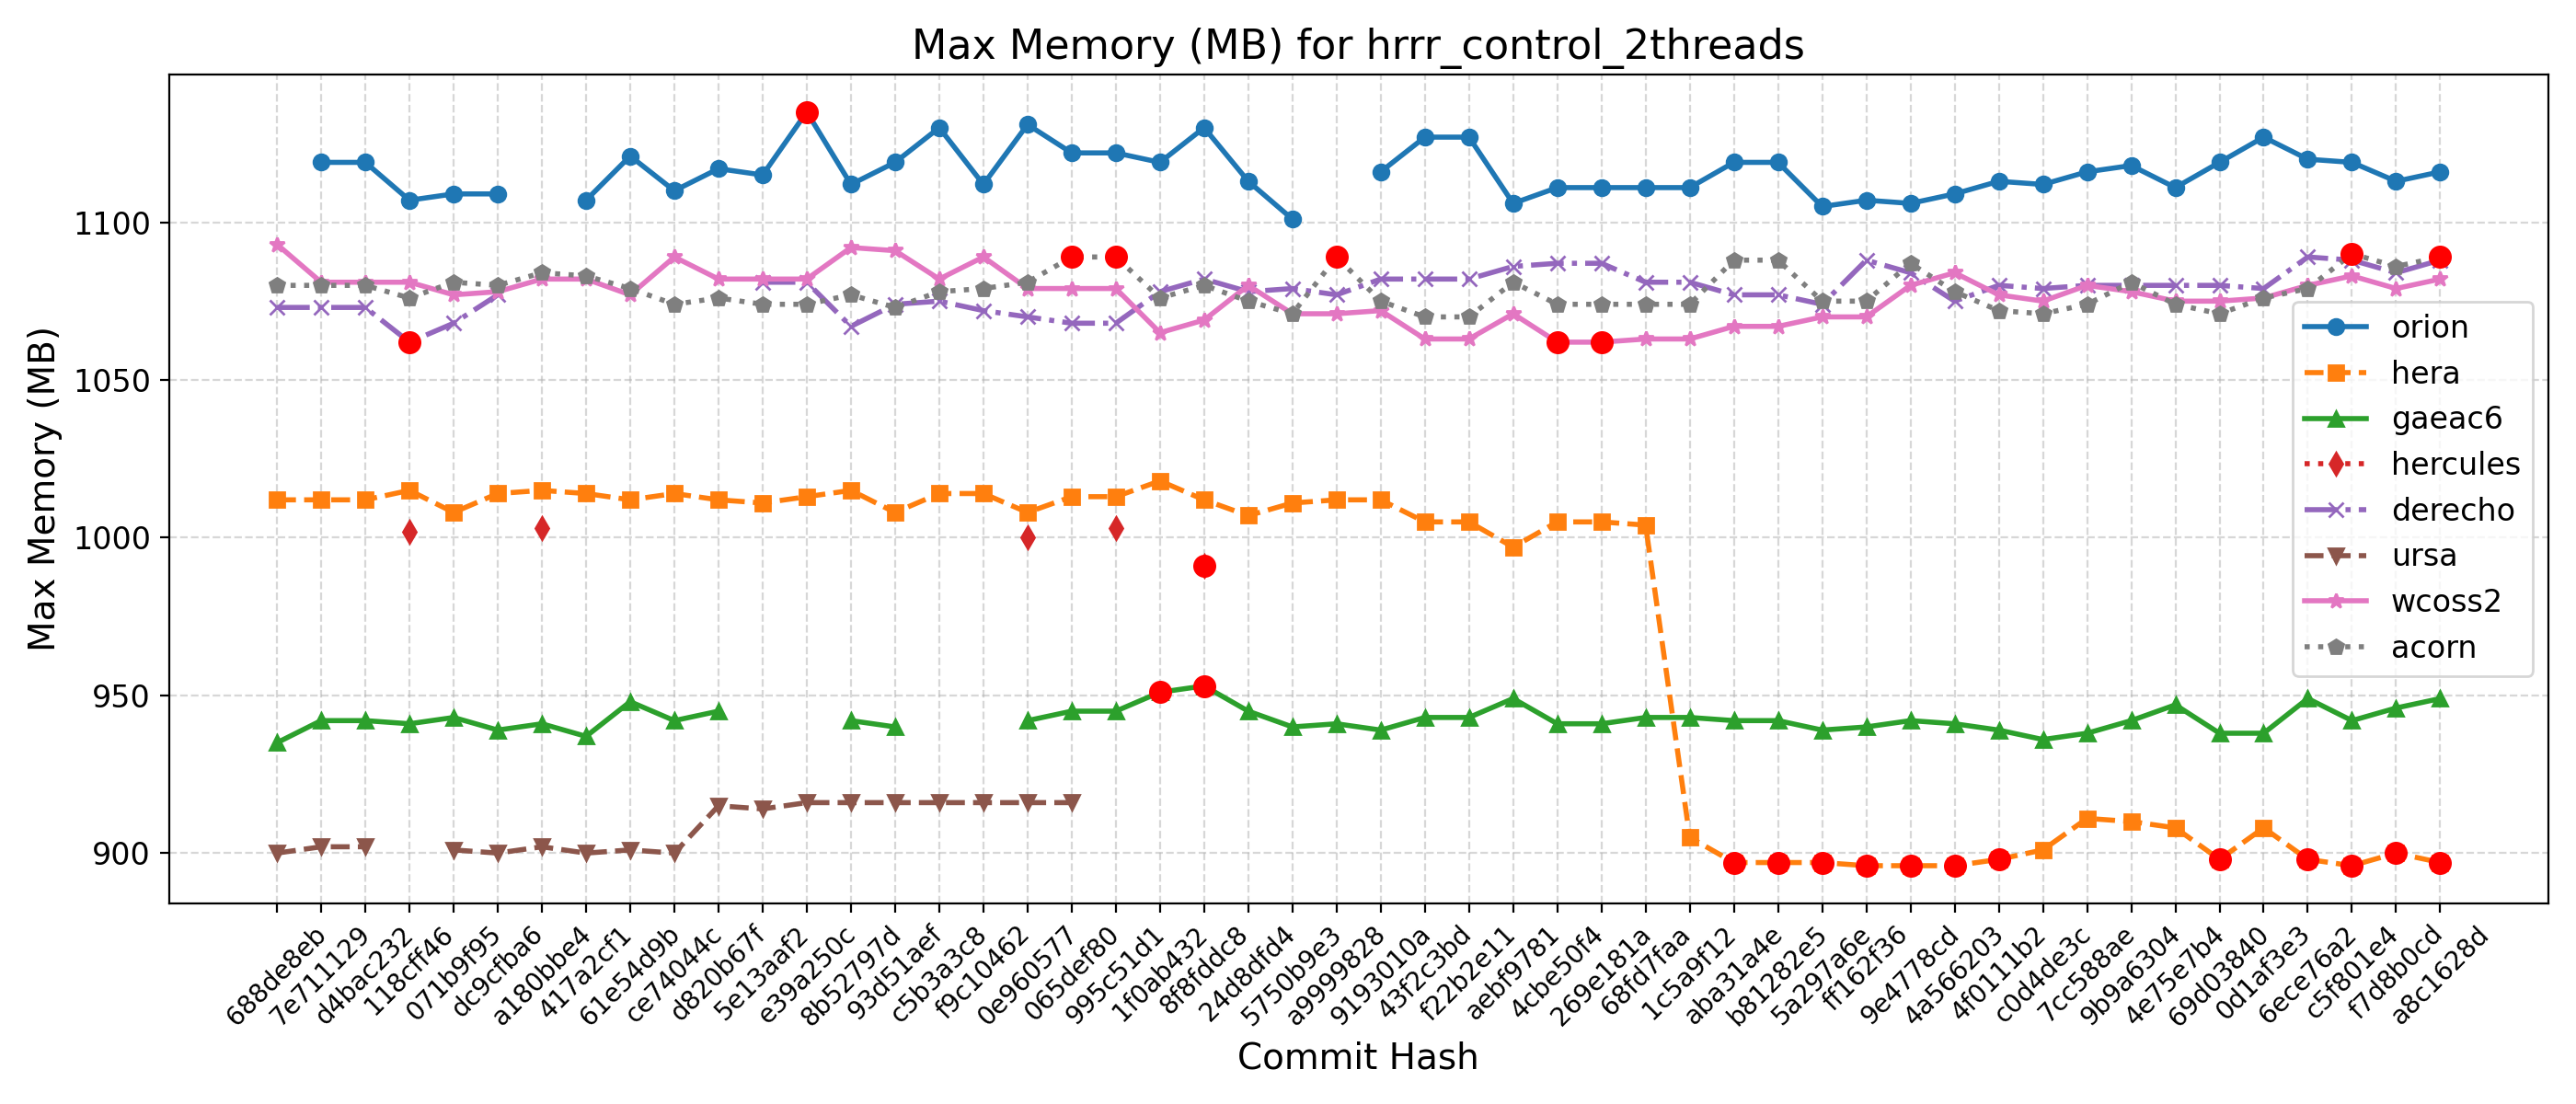

Data behind this chart, as committed beside it:
Hash, Date, Message, orion, hera, gaeac6, hercules, derecho, ursa, wcoss2, acorn
688de8eb, 2025-09-04, Fix default cdmbgwd settings (#2788), , 1012, 935, , 1073, 900, 1093, 1080
7e711129, 2025-09-02, Use container with spack stack 1.9.2 (#2…, 1119, 1012, 942, , 1073, 902, 1081, 1080
d4bac232, 2025-08-29, MPAS dycore + Atmosphere Generalization …, 1119, 1012, 942, , 1073, 902, 1081, 1080
118cff46, 2025-08-25, Add FV3 grid mask for regional domains t…, 1107, 1015, 941, 1002, 1062, , 1081, 1076
071b9f95, 2025-08-22, Fix Restart IAU and Ultra-Low Reproducib…, 1109, 1008, 943, , 1068, 901, 1077, 1081
dc9cfba6, 2025-08-19, Update CICE through 2025-07 and switch t…, 1109, 1014, 939, , 1077, 900, 1078, 1080
a180bbe4, 2025-08-15, FV3: Fix Prate_avg and UPP call freq + F…, , 1015, 941, 1003, , 902, 1082, 1084
417a2cf1, 2025-08-13, Fix conus13km tests restart and decompos…, 1107, 1014, 937, , , 900, 1082, 1083
61e54d9b, 2025-08-11, Add two-way ocean-wave coupling feature …, 1121, 1012, 948, , , 901, 1077, 1079
ce74044c, 2025-08-06, Create a user-friendly "process model" t…, 1110, 1014, 942, , , 900, 1089, 1074
d820b67f, 2025-08-01, Update GOCART to v2.4.3 (#2819), 1117, 1012, 945, , , 915, 1082, 1076
5e13aaf2, 2025-07-29, Update DATM meshes and switch to bilinea…, 1115, 1011, , , 1081, 914, 1082, 1074
e39a250c, 2025-07-24, Update FV3 hash to include UPP ss192/Urs…, 1135, 1013, , , 1081, 916, 1082, 1074
8b52797d, 2025-07-21, Combination of 2684,2707,2771 (MERRA2 3-…, 1112, 1015, 942, , 1067, 916, 1092, 1077
93d51aef, 2025-07-17, Exporting Canopy Variables from AQM to F…, 1119, 1008, 940, , 1074, 916, 1091, 1073
c5b3a3c8, 2025-07-14, GFDLMP-v3 and TEMPO MP microphysics (#25…, 1130, 1014, , , 1075, 916, 1082, 1078
f9c10462, 2025-07-11, Combination of several CCPP-physics PRs …, 1112, 1014, , , 1072, 916, 1089, 1079
0e960577, 2025-07-09, Combination #2777 (maintask writes CMEPS…, 1131, 1008, 942, 1000, 1070, 916, 1079, 1081
065def80, 2025-07-07, Port UFS-WM to Ursa (#2471), 1122, 1013, 945, , 1068, 916, 1079, 1089
995c51d1, 2025-07-03, Upgrade UFS-WM to spack-stack/1.9.2 (#26…, 1122, 1013, 945, 1003, 1068, , 1079, 1089
1f0ab432, 2025-07-01, Reduce WW3 memory use (#2624), 1119, 1018, 951, , 1078, , 1065, 1076
8f8fddc8, 2025-06-30, Bring in scale-aware 3DTKE related chang…, 1130, 1012, 953, 991, 1082, , 1069, 1080
24d8dfd4, 2025-06-26, Slight modification in orographic gravit…, 1113, 1007, 945, , 1078, , 1080, 1075
5750b9e3, 2025-06-20, gcycle update (#2747), 1101, 1011, 940, , 1079, , 1071, 1071
a9999828, 2025-06-12, Add a new parameter in dycore to control…, , 1012, 941, , 1077, , 1071, 1089
9193010a, 2025-06-06, In Noah-MP, set zero for canopy liquid a…, 1116, 1012, 939, , 1082, , 1072, 1075
43f2c3bd, 2025-06-04, Urgent Documentation Update for HSD Capa…, 1127, 1005, 943, , 1082, , 1063, 1070
f22b2e11, 2025-06-02, Bug fix for surface roughness calculatio…, 1127, 1005, 943, , 1082, , 1063, 1070
aebf9781, 2025-05-27, Fix bug to improve wave initialization b…, 1106, 997, 949, , 1086, , 1071, 1081
4cbe50f4, 2025-05-23, Add idealized, regional tropical cyclone…, 1111, 1005, 941, , 1087, , 1062, 1074
269e181a, 2025-05-23, Add GFSv17 IAU restart tests without wav…, 1111, 1005, 941, , 1087, , 1062, 1074
68fd7faa, 2025-05-15, Enable Hera, Hercules Gnu tests: cpld_de…, 1111, 1004, 943, , 1081, , 1063, 1074
1c5a9f12, 2025-05-09, Add "ultra low" coupled configurations t…, 1111, 905, 943, , 1081, , 1063, 1074
aba31a4e, 2025-05-06, Resolve miscellaneous WM issues and upda…, 1119, 897, 942, , 1077, , 1067, 1088
b81282e5, 2025-05-05, Switch to vector remapping and bilinear …, 1119, 897, 942, , 1077, , 1067, 1088
5a297a6e, 2025-05-02, improve coupled model startup cost for w…, 1105, 897, 939, , 1074, , 1070, 1075
ff162f36, 2025-05-01, NSSL MP scheme updates + Stochastic Phys…, 1107, 896, 940, , 1088, , 1070, 1075
9e4778cd, 2025-04-25, Loosen restriction on optional arguments…, 1106, 896, 942, , 1084, , 1080, 1087
4a566203, 2025-04-23, CMake Atmosphere Dycore Generalization +…, 1109, 896, 941, , 1075, , 1084, 1078
4f0111b2, 2025-04-21, Add CMEPS log file at restart write; IAU…, 1113, 898, 939, , 1080, , 1077, 1072
c0d4de3c, 2025-04-18, Update mom6 to its main repository 20250…, 1112, 901, 936, , 1079, , 1075, 1071
7cc588ae, 2025-04-16, Add PIO configuration variables for CMEP…, 1116, 911, 938, , 1080, , 1080, 1074
9b9a6304, 2025-04-11, Memcheck fixes (#2655), 1118, 910, 942, , 1080, , 1078, 1081
4e75e7b4, 2025-04-10, Update upp submodule to the latest UPP (…, 1111, 908, 947, , 1080, , 1075, 1074
69d03840, 2025-04-07, Use ESMF Redist instead of Remap for FV3…, 1119, 898, 938, , 1080, , 1075, 1071
0d1af3e3, 2025-04-02, Convert GFS DDTs from blocked data struc…, 1127, 908, 938, , 1079, , 1076, 1076
6ece76a2, 2025-03-28, Update WW3  by merging develop  as of 20…, 1120, 898, 949, , 1089, , 1080, 1079
c5f801e4, 2025-03-27, Sync CDEPS and CMEPS to ESCOMP (#2664), 1119, 896, 942, , 1088, , 1083, 1090
f7d8b0cd, 2025-03-26, Add support for FV3 native grid (cubed s…, 1113, 900, 946, , 1084, , 1079, 1086
a8c1628d, 2025-03-24, Introduce prognostic updraft velocity to…, 1116, 897, 949, , 1088, , 1082, 1089
